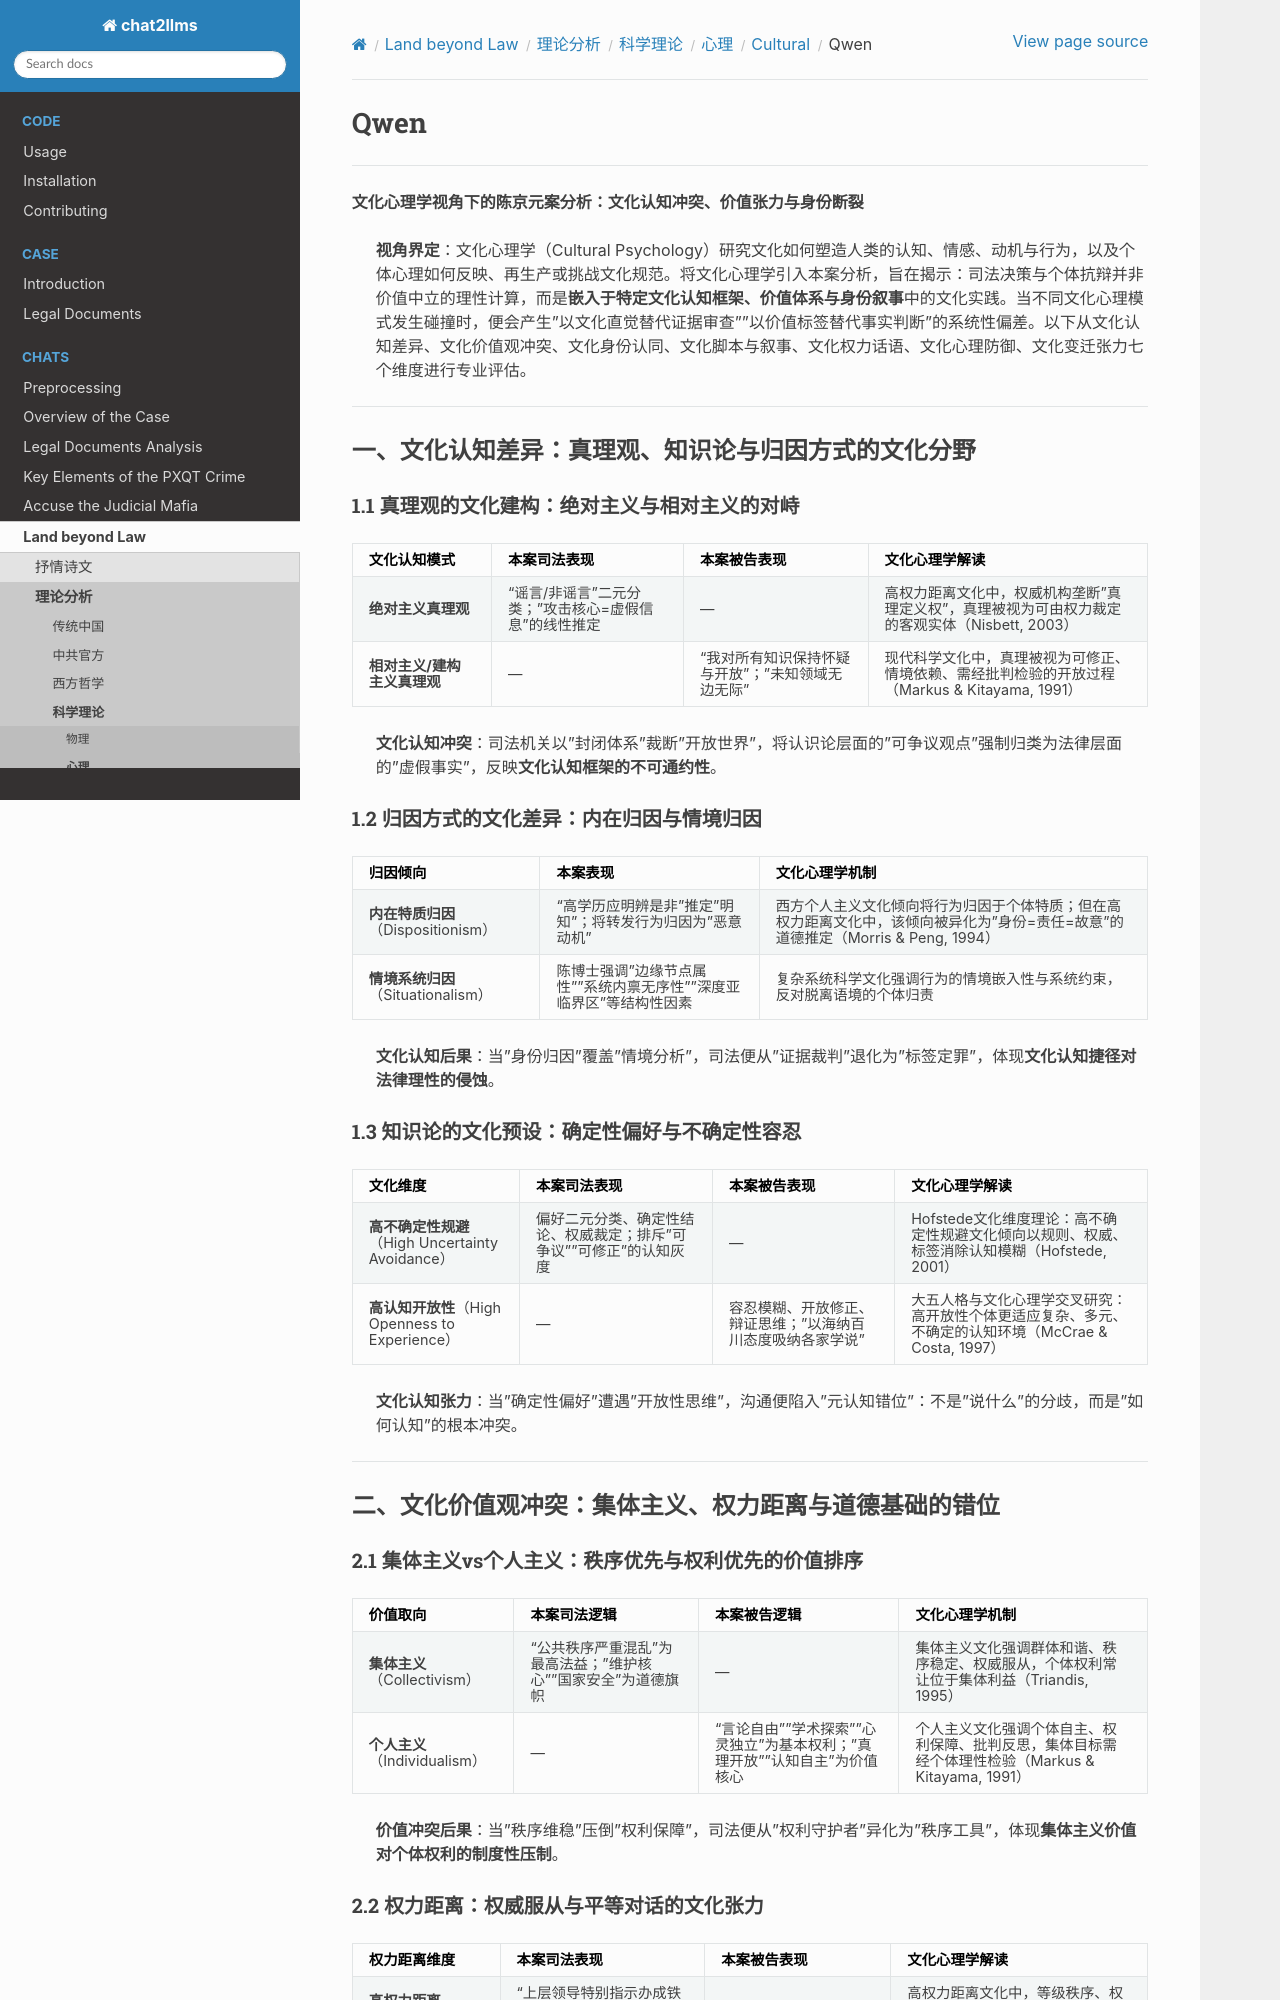

repository: goldollarch/chat2llms · page: chats/outlaw/analyse/science/psycho/cultural/qwen.html · generator: sphinx

# Qwen

-------

**文化心理学视角下的陈京元案分析：文化认知冲突、价值张力与身份断裂**

> **视角界定**：文化心理学（Cultural Psychology）研究文化如何塑造人类的认知、情感、动机与行为，以及个体心理如何反映、再生产或挑战文化规范。将文化心理学引入本案分析，旨在揭示：司法决策与个体抗辩并非价值中立的理性计算，而是**嵌入于特定文化认知框架、价值体系与身份叙事**中的文化实践。当不同文化心理模式发生碰撞时，便会产生"以文化直觉替代证据审查""以价值标签替代事实判断"的系统性偏差。以下从文化认知差异、文化价值观冲突、文化身份认同、文化脚本与叙事、文化权力话语、文化心理防御、文化变迁张力七个维度进行专业评估。

---
## 一、文化认知差异：真理观、知识论与归因方式的文化分野

### 1.1 真理观的文化建构：绝对主义与相对主义的对峙

| 文化认知模式 | 本案司法表现 | 本案被告表现 | 文化心理学解读 |
|-------------|-------------|-------------|---------------|
| **绝对主义真理观** | "谣言/非谣言"二元分类；"攻击核心=虚假信息"的线性推定 | — | 高权力距离文化中，权威机构垄断"真理定义权"，真理被视为可由权力裁定的客观实体（Nisbett, 2003） |
| **相对主义/建构主义真理观** | — | "我对所有知识保持怀疑与开放"；"未知领域无边无际" | 现代科学文化中，真理被视为可修正、情境依赖、需经批判检验的开放过程（Markus & Kitayama, 1991） |

> **文化认知冲突**：司法机关以"封闭体系"裁断"开放世界"，将认识论层面的"可争议观点"强制归类为法律层面的"虚假事实"，反映**文化认知框架的不可通约性**。

### 1.2 归因方式的文化差异：内在归因与情境归因

| 归因倾向 | 本案表现 | 文化心理学机制 |
|---------|---------|---------------|
| **内在特质归因**（Dispositionism） | "高学历应明辨是非"推定"明知"；将转发行为归因为"恶意动机" | 西方个人主义文化倾向将行为归因于个体特质；但在高权力距离文化中，该倾向被异化为"身份=责任=故意"的道德推定（Morris & Peng, 1994） |
| **情境系统归因**（Situationalism） | 陈博士强调"边缘节点属性""系统内禀无序性""深度亚临界区"等结构性因素 | 复杂系统科学文化强调行为的情境嵌入性与系统约束，反对脱离语境的个体归责 |

> **文化认知后果**：当"身份归因"覆盖"情境分析"，司法便从"证据裁判"退化为"标签定罪"，体现**文化认知捷径对法律理性的侵蚀**。

### 1.3 知识论的文化预设：确定性偏好与不确定性容忍

| 文化维度 | 本案司法表现 | 本案被告表现 | 文化心理学解读 |
|---------|-------------|-------------|---------------|
| **高不确定性规避**（High Uncertainty Avoidance） | 偏好二元分类、确定性结论、权威裁定；排斥"可争议""可修正"的认知灰度 | — | Hofstede文化维度理论：高不确定性规避文化倾向以规则、权威、标签消除认知模糊（Hofstede, 2001） |
| **高认知开放性**（High Openness to Experience） | — | 容忍模糊、开放修正、辩证思维；"以海纳百川态度吸纳各家学说" | 大五人格与文化心理学交叉研究：高开放性个体更适应复杂、多元、不确定的认知环境（McCrae & Costa, 1997） |

> **文化认知张力**：当"确定性偏好"遭遇"开放性思维"，沟通便陷入"元认知错位"：不是"说什么"的分歧，而是"如何认知"的根本冲突。

---
## 二、文化价值观冲突：集体主义、权力距离与道德基础的错位

### 2.1 集体主义vs个人主义：秩序优先与权利优先的价值排序

| 价值取向 | 本案司法逻辑 | 本案被告逻辑 | 文化心理学机制 |
|---------|-------------|-------------|---------------|
| **集体主义**（Collectivism） | "公共秩序严重混乱"为最高法益；"维护核心""国家安全"为道德旗帜 | — | 集体主义文化强调群体和谐、秩序稳定、权威服从，个体权利常让位于集体利益（Triandis, 1995） |
| **个人主义**（Individualism） | — | "言论自由""学术探索""心灵独立"为基本权利；"真理开放""认知自主"为价值核心 | 个人主义文化强调个体自主、权利保障、批判反思，集体目标需经个体理性检验（Markus & Kitayama, 1991） |

> **价值冲突后果**：当"秩序维稳"压倒"权利保障"，司法便从"权利守护者"异化为"秩序工具"，体现**集体主义价值对个体权利的制度性压制**。
